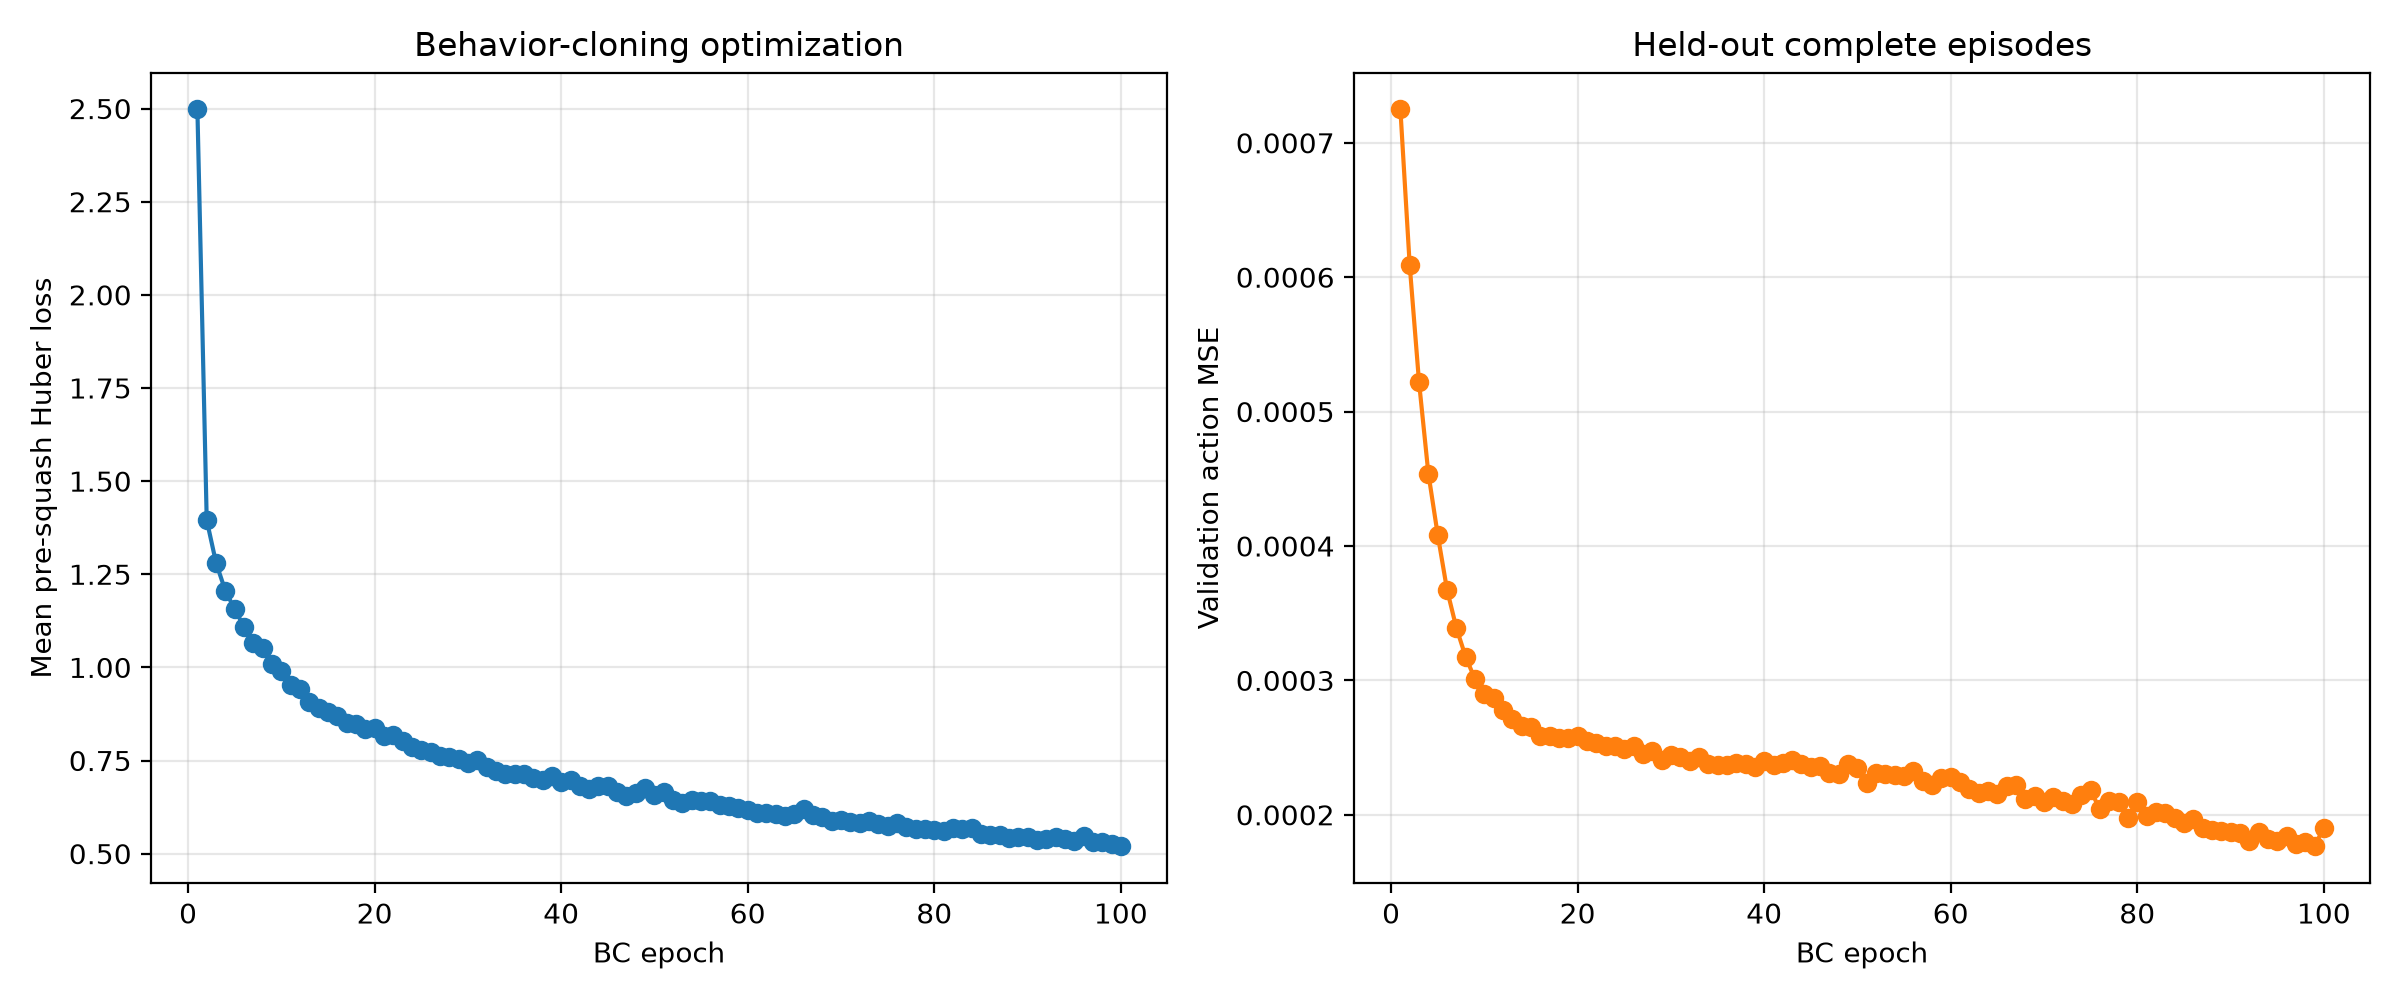

Values plotted in this chart, from the file beside it:
epoch, mean_latent_huber_loss, mean_log_std_loss, validation_action_mse, validation_action_mae, validation_action_mae_ax, validation_action_mae_ay, validation_action_mae_alpha
1, 2.498, 6.92, 0.0007248, 0.005034, 0.005047, 0.006174, 0.003881
2, 1.395, 4.445, 0.0006087, 0.004637, 0.004636, 0.005629, 0.003647
3, 1.281, 2.934, 0.0005218, 0.004507, 0.004525, 0.005446, 0.003549
4, 1.205, 2.026, 0.0004539, 0.004456, 0.004446, 0.005425, 0.003496
5, 1.156, 1.555, 0.0004084, 0.004493, 0.004355, 0.005623, 0.003503
6, 1.109, 1.261, 0.0003674, 0.004549, 0.004313, 0.005795, 0.003537
7, 1.066, 1.03, 0.0003391, 0.004678, 0.004315, 0.006209, 0.003509
8, 1.051, 0.8606, 0.0003174, 0.004694, 0.00429, 0.006365, 0.003427
9, 1.009, 0.7032, 0.0003009, 0.00494, 0.004389, 0.006868, 0.003563
10, 0.9891, 0.5726, 0.0002895, 0.005026, 0.004447, 0.007132, 0.003499
11, 0.9536, 0.456, 0.0002866, 0.00514, 0.00451, 0.007368, 0.00354
12, 0.9423, 0.3637, 0.0002781, 0.005129, 0.004528, 0.007443, 0.003416
13, 0.9073, 0.2758, 0.0002715, 0.005234, 0.004648, 0.007578, 0.003476
14, 0.8913, 0.2071, 0.0002662, 0.005289, 0.004673, 0.007796, 0.003398
15, 0.8797, 0.1533, 0.0002652, 0.00529, 0.004728, 0.007665, 0.003477
16, 0.8685, 0.1121, 0.0002582, 0.005359, 0.004829, 0.007881, 0.003368
17, 0.8511, 0.08113, 0.0002583, 0.005363, 0.004893, 0.007814, 0.003383
18, 0.8491, 0.05916, 0.0002569, 0.005453, 0.004968, 0.008041, 0.00335
19, 0.8351, 0.0445, 0.0002568, 0.005475, 0.005063, 0.008015, 0.003347
20, 0.8377, 0.03464, 0.0002588, 0.005578, 0.005157, 0.008131, 0.003445
21, 0.816, 0.02813, 0.0002546, 0.005539, 0.005184, 0.00802, 0.003412
22, 0.8172, 0.02349, 0.0002536, 0.005519, 0.005228, 0.007985, 0.003343
23, 0.8015, 0.0196, 0.000251, 0.005585, 0.005353, 0.00796, 0.003443
24, 0.7862, 0.01679, 0.0002509, 0.005574, 0.005446, 0.007937, 0.003338
25, 0.7786, 0.01433, 0.0002488, 0.005612, 0.005449, 0.007998, 0.003388
26, 0.7733, 0.01256, 0.0002515, 0.005677, 0.005582, 0.008008, 0.003441
27, 0.7609, 0.01106, 0.0002451, 0.0056, 0.005489, 0.007938, 0.003373
28, 0.7588, 0.009851, 0.0002471, 0.005642, 0.005543, 0.007925, 0.003458
29, 0.7551, 0.008969, 0.0002411, 0.005603, 0.00555, 0.007773, 0.003486
30, 0.742, 0.008118, 0.0002445, 0.005634, 0.005607, 0.007903, 0.003392
31, 0.751, 0.007483, 0.0002427, 0.005677, 0.00572, 0.00785, 0.003461
32, 0.7317, 0.006901, 0.0002399, 0.005597, 0.005679, 0.007695, 0.003416
33, 0.722, 0.006394, 0.0002431, 0.005745, 0.005895, 0.007823, 0.003515
34, 0.7146, 0.005973, 0.0002379, 0.005662, 0.005792, 0.007676, 0.003519
35, 0.7128, 0.005628, 0.0002374, 0.005654, 0.005792, 0.007751, 0.00342
36, 0.7126, 0.005329, 0.000237, 0.005614, 0.005755, 0.007689, 0.003397
37, 0.7034, 0.005065, 0.0002383, 0.005665, 0.005908, 0.007639, 0.003447
38, 0.697, 0.004824, 0.0002377, 0.005649, 0.005925, 0.007616, 0.003406
39, 0.7091, 0.004631, 0.0002355, 0.005633, 0.005948, 0.007498, 0.003453
40, 0.6937, 0.004435, 0.0002398, 0.005724, 0.006057, 0.007666, 0.003449
41, 0.6988, 0.004282, 0.0002371, 0.005652, 0.006054, 0.007501, 0.003401
42, 0.6803, 0.004113, 0.0002382, 0.005644, 0.006087, 0.007449, 0.003396
43, 0.6742, 0.003937, 0.0002405, 0.005689, 0.006339, 0.007289, 0.00344
44, 0.6821, 0.003805, 0.0002376, 0.005621, 0.006163, 0.007296, 0.003405
45, 0.681, 0.003694, 0.0002353, 0.00557, 0.006192, 0.007133, 0.003384
46, 0.6656, 0.003572, 0.0002362, 0.005639, 0.006227, 0.007198, 0.003492
47, 0.6558, 0.003441, 0.0002313, 0.005535, 0.006199, 0.007079, 0.003327
48, 0.6622, 0.003345, 0.0002305, 0.00556, 0.006216, 0.007073, 0.003392
49, 0.6755, 0.003249, 0.0002374, 0.005625, 0.00639, 0.007034, 0.003451
50, 0.6569, 0.003153, 0.0002351, 0.005629, 0.006313, 0.007129, 0.003446
51, 0.6646, 0.003054, 0.0002233, 0.00548, 0.006153, 0.006879, 0.003409
52, 0.6429, 0.002972, 0.0002311, 0.005554, 0.006325, 0.006886, 0.00345
53, 0.6372, 0.002887, 0.0002305, 0.005546, 0.006364, 0.006842, 0.00343
54, 0.6429, 0.002814, 0.0002298, 0.005552, 0.006408, 0.006809, 0.003438
55, 0.6412, 0.002743, 0.0002285, 0.005524, 0.006363, 0.006791, 0.003418
56, 0.6416, 0.002669, 0.0002328, 0.005548, 0.006418, 0.006773, 0.003454
57, 0.6298, 0.002598, 0.0002254, 0.005471, 0.006344, 0.006641, 0.003429
58, 0.6269, 0.002526, 0.000222, 0.005442, 0.006294, 0.006572, 0.003461
59, 0.6219, 0.002455, 0.0002272, 0.005512, 0.006453, 0.006616, 0.003468
60, 0.617, 0.002389, 0.0002281, 0.005546, 0.006442, 0.006685, 0.003512
... 40 more rows
